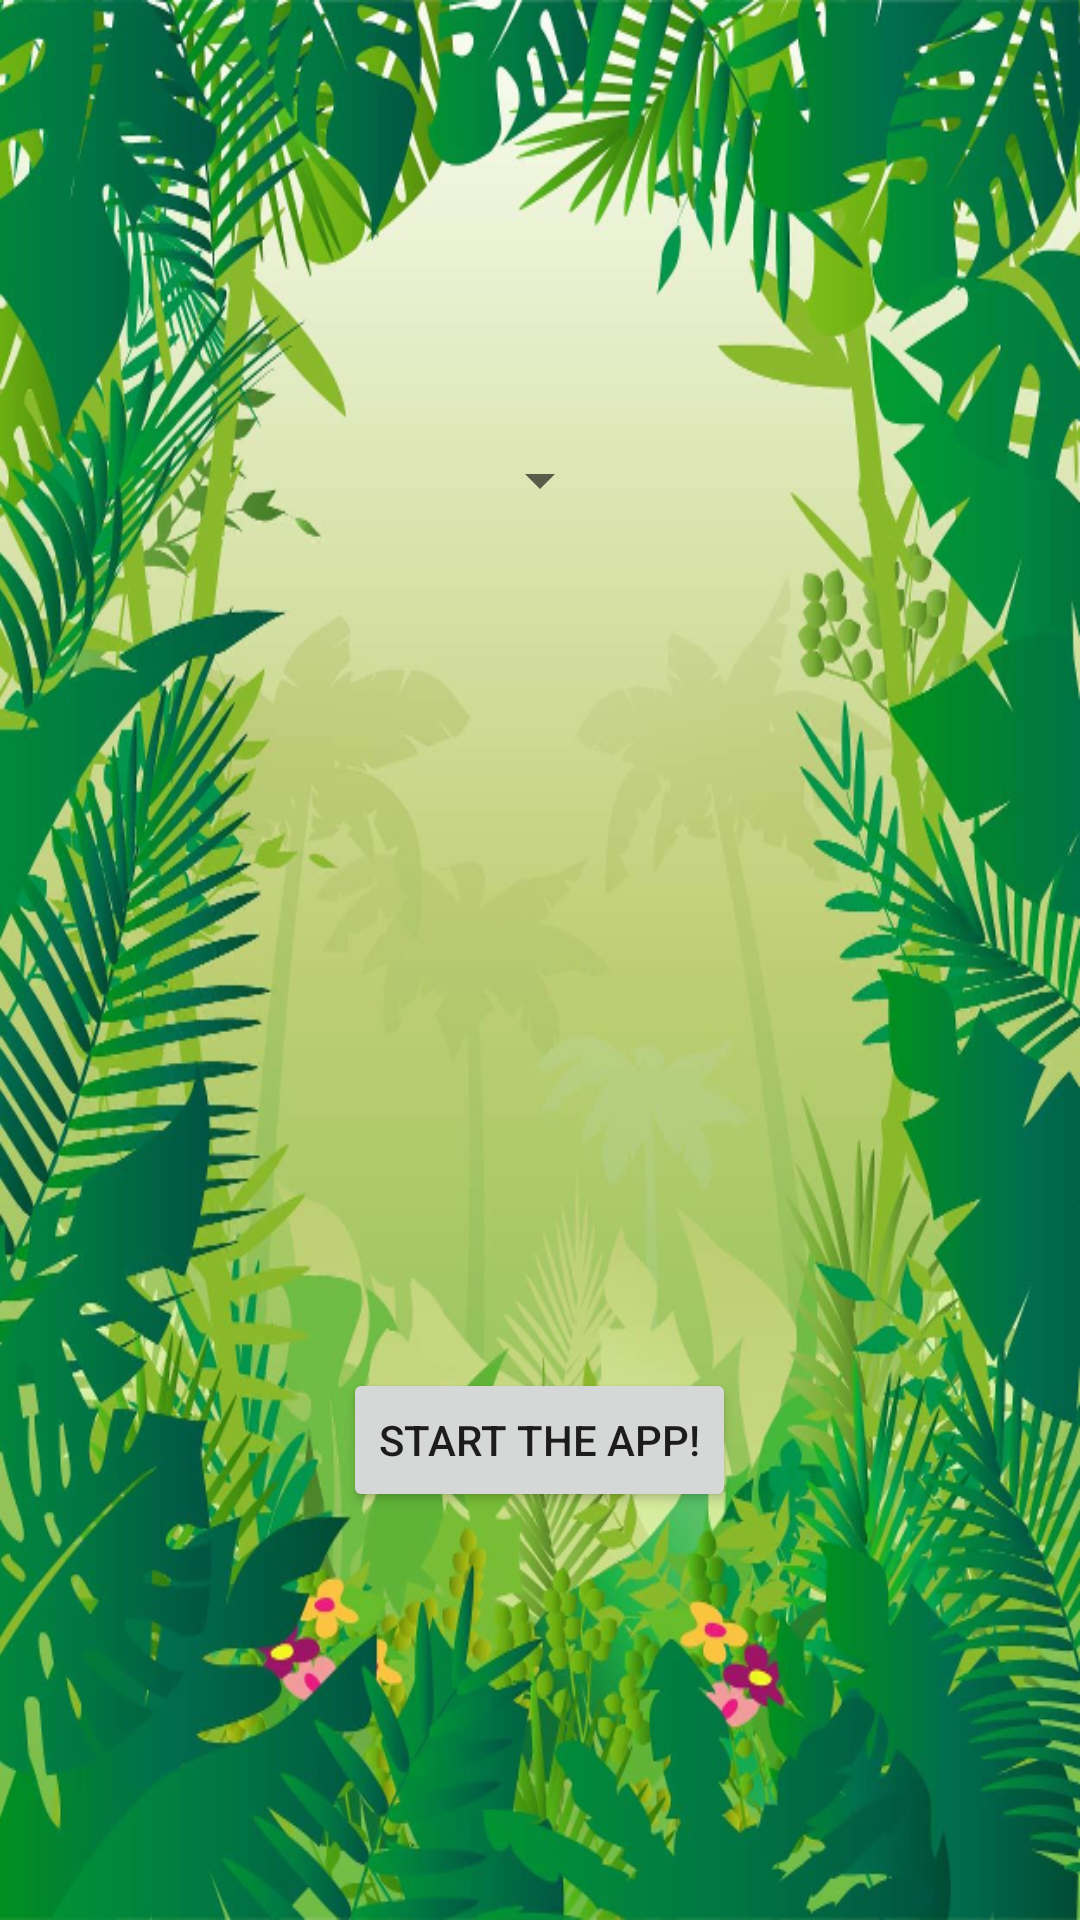

Reconstruct the res/layout file that produces this screen, plus the resources it refers to.
<!-- AndroidManifest.xml: application theme AppTheme -->
<!-- res/layout/activity_main.xml -->
<?xml version="1.0" encoding="utf-8"?>
<LinearLayout
    xmlns:android="http://schemas.android.com/apk/res/android"
    xmlns:app="http://schemas.android.com/apk/res-auto"
    android:layout_width="match_parent"
    android:layout_height="match_parent"
    android:orientation="vertical"
    android:background="@drawable/introbackground"
    >
    <RelativeLayout
        android:layout_width="fill_parent"
        android:layout_height="fill_parent"
        android:layout_weight="1">
        <Spinner
            android:id="@+id/stages_spinner"
            android:layout_width="wrap_content"
            android:layout_height="wrap_content"
            app:layout_gravity="center_horizontal"
            android:layout_centerInParent="true"
            android:spinnerMode="dropdown"
            android:prompt="@string/spinner_title"/>

    </RelativeLayout>

    <RelativeLayout
        android:layout_width="fill_parent"
        android:layout_height="fill_parent"
        android:layout_weight="1">
        <Button
            android:layout_height="wrap_content"
            android:layout_width="wrap_content"
            android:text="@string/starting_button"
            android:onClick="goToGame"
            android:id="@+id/button2"
            app:layout_gravity="center_horizontal"
            android:layout_centerInParent="true">

        </Button>

    </RelativeLayout>


</LinearLayout>
<!-- resources referenced by this layout -->
<resources>
  <!-- drawable introbackground: png bitmap (drawable-ldpi, 375076 bytes) -->
  <string name="spinner_title">Number of stages</string>
  <string name="starting_button">Start the app!</string>
  <style name="AppTheme" parent="Theme.AppCompat.Light.NoActionBar">
          
          <item name="colorPrimary">@color/colorPrimary</item>
          <item name="colorPrimaryDark">@color/colorPrimaryDark</item>
          <item name="colorAccent">@color/colorAccent</item>
      </style>
  <color name="colorPrimary">#8bc34a</color>
  <color name="colorPrimaryDark">#689f38</color>
  <color name="colorAccent">#FF4081</color>
</resources>
